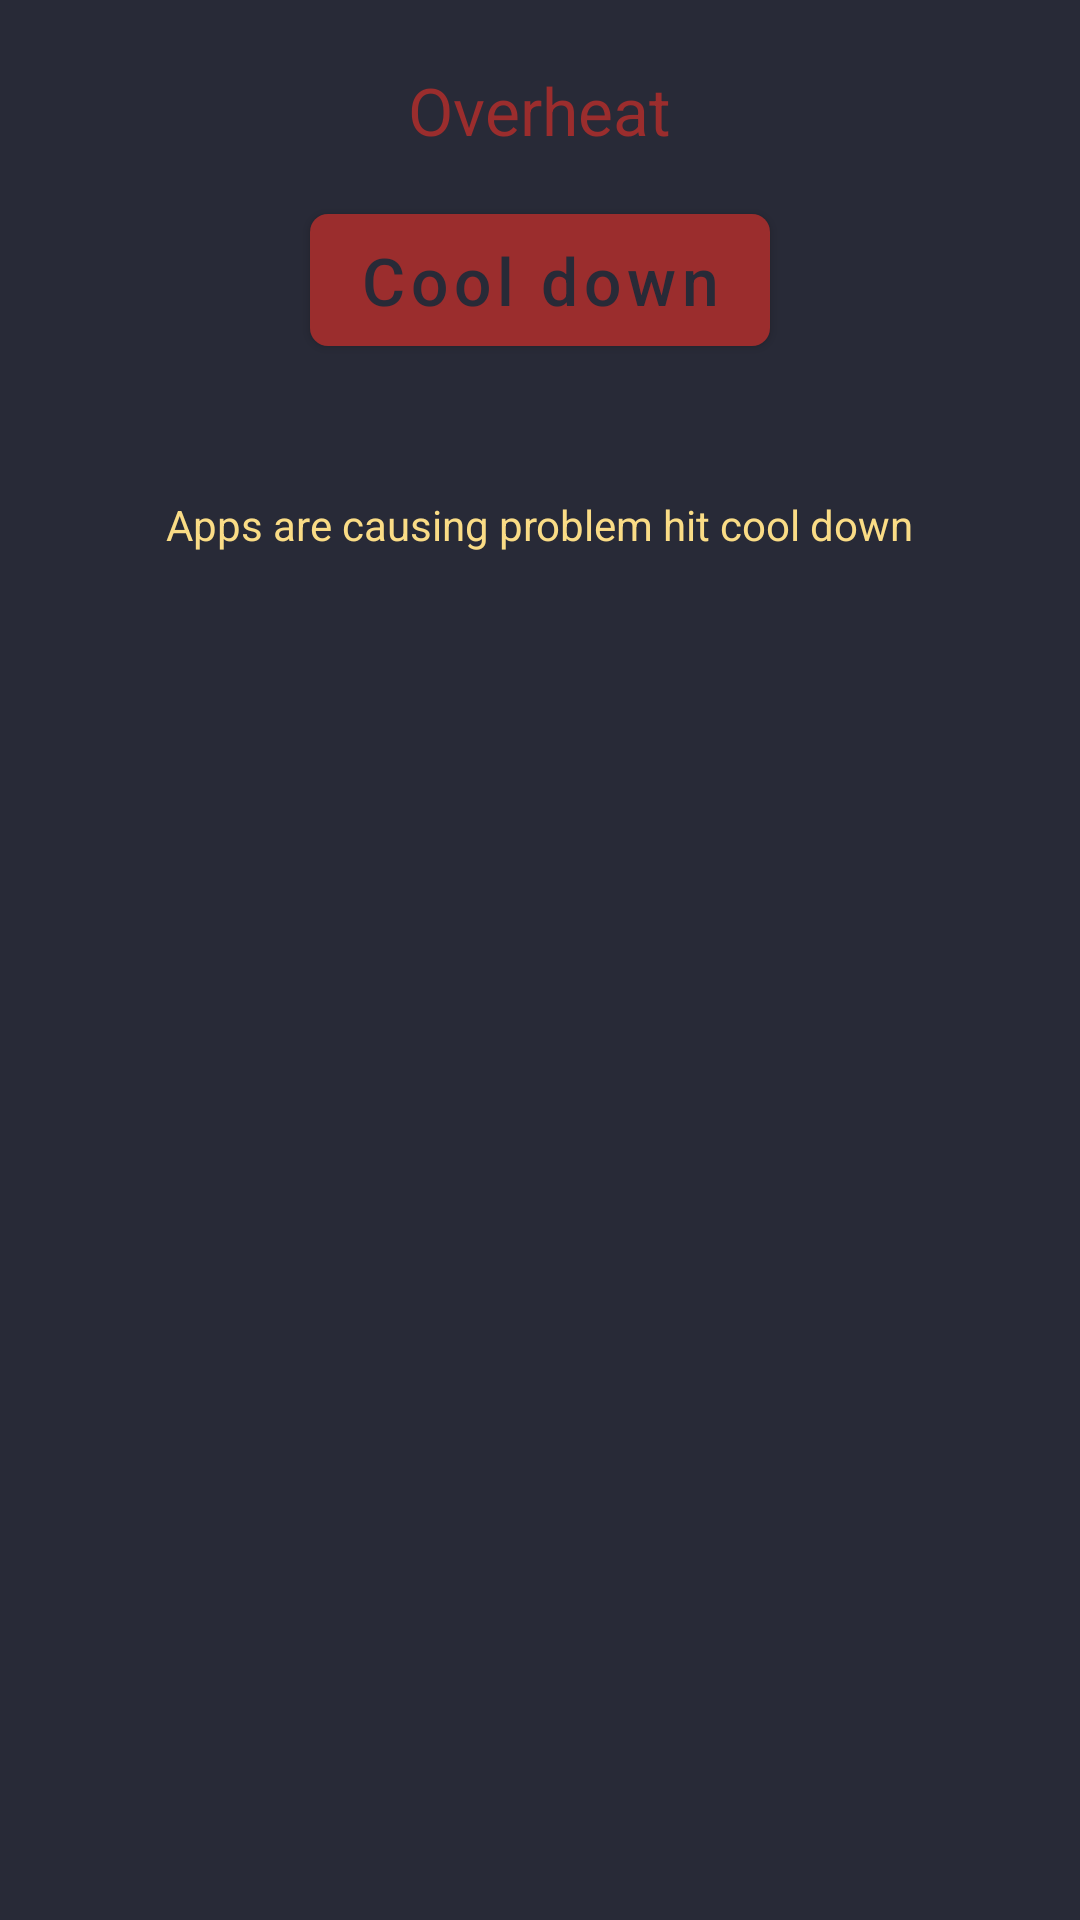

Reconstruct the res/layout file that produces this screen, plus the resources it refers to.
<!-- AndroidManifest.xml: application theme AppTheme -->
<!-- res/layout/fragment_cpu_danger.xml -->
<?xml version="1.0" encoding="utf-8"?>
<LinearLayout xmlns:android="http://schemas.android.com/apk/res/android"
    xmlns:app="http://schemas.android.com/apk/res-auto"
    xmlns:tools="http://schemas.android.com/tools"
    android:layout_width="match_parent"
    android:layout_height="match_parent"
    android:orientation="vertical"
    tools:ignore="MissingPrefix">

    <TextView
        android:layout_width="wrap_content"
        android:layout_height="wrap_content"
        android:layout_gravity="center_horizontal"
        android:layout_marginTop="22dp"
        android:lineSpacingExtra="4dp"
        android:text="Overheat"
        android:textColor="@color/colorRed"
        android:textSize="22sp" />

    <com.google.android.material.button.MaterialButton
        android:id="@+id/btn_cool"
        fontPath="font/SFUIDisplay-Bold.ttf"
        android:layout_width="wrap_content"
        android:layout_height="56dp"
        android:layout_gravity="center_horizontal"
        android:layout_marginTop="14dp"
        android:lineSpacingExtra="4dp"
        android:text="Сool down"
        android:textAllCaps="false"
        android:textColor="@color/colorBackground"
        android:textSize="22sp"
        app:backgroundTint="@color/colorRed"
        app:cornerRadius="6dp" />

    <TextView
        fontPath="font/SFUIDisplay-Bold.ttf"
        android:layout_width="wrap_content"
        android:layout_height="wrap_content"
        android:layout_gravity="center_horizontal"
        android:layout_marginTop="44dp"
        android:lineSpacingExtra="3dp"
        android:text="Apps are causing problem hit cool down"
        android:textColor="#FADC86"
        android:textSize="14sp" />

    <GridLayout
        android:layout_width="match_parent"
        android:layout_height="52dp"
        android:layout_marginTop="10dp"
        android:columnCount="5"
        android:rowCount="1">

        <ImageButton
            android:id="@+id/ib1"
            android:layout_width="52dp"
            android:layout_height="match_parent"
            android:layout_columnWeight="1"
            android:background="@null"
            android:foreground="?android:attr/selectableItemBackground"
            android:src="@mipmap/ic_launcher" />

        <ImageButton
            android:id="@+id/ib2"
            android:layout_width="52dp"
            android:layout_height="match_parent"
            android:layout_columnWeight="1"
            android:background="@null"
            android:foreground="?android:attr/selectableItemBackground"
            android:src="@mipmap/ic_launcher" />

        <ImageButton
            android:id="@+id/ib3"
            android:layout_width="52dp"
            android:layout_height="match_parent"
            android:layout_columnWeight="1"
            android:background="@null"
            android:foreground="?android:attr/selectableItemBackground"
            android:src="@mipmap/ic_launcher" />

        <ImageButton
            android:id="@+id/ib4"
            android:layout_width="52dp"
            android:layout_height="match_parent"
            android:layout_columnWeight="1"
            android:background="@null"
            android:foreground="?android:attr/selectableItemBackground"
            android:src="@mipmap/ic_launcher" />

        <ImageButton
            android:id="@+id/ib5"
            android:layout_width="52dp"
            android:layout_height="match_parent"
            android:layout_columnWeight="1"
            android:background="@null"
            android:foreground="?android:attr/selectableItemBackground"
            android:src="@mipmap/ic_launcher" />

    </GridLayout>

</LinearLayout>
<!-- resources referenced by this layout -->
<resources>
  <color name="colorBackground">#282A37</color>
  <color name="colorRed">#9B2D2D</color>
  <style name="AppTheme" parent="Theme.MaterialComponents.NoActionBar">
          <item name="colorPrimary">@color/colorPrimary</item>
          <item name="colorPrimaryDark">@color/colorPrimaryDark</item>
          <item name="colorAccent">@color/colorAccent</item>
          <item name="android:windowBackground">@color/colorBackground</item>
      </style>
  <color name="colorPrimary">@color/colorBackground</color>
  <color name="colorPrimaryDark">#1E1F2A</color>
  <color name="colorAccent">#FADC86</color>
</resources>
